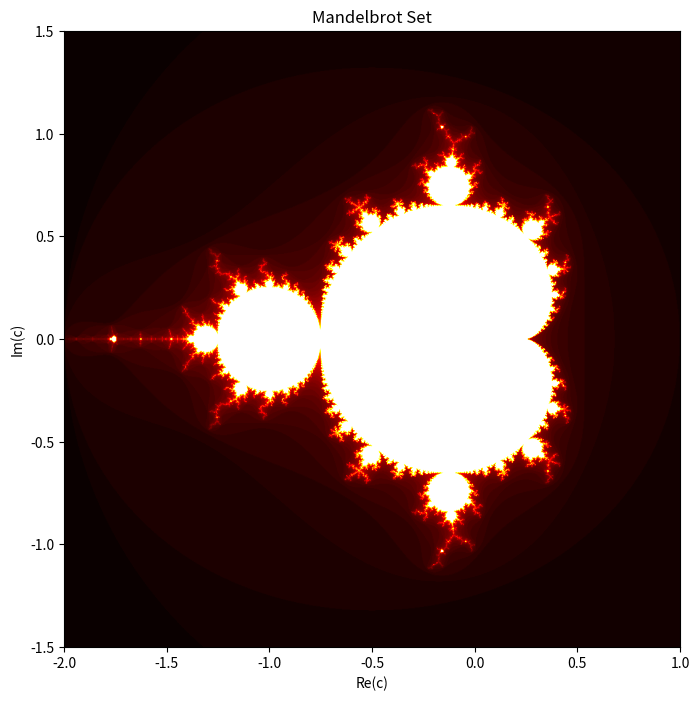

Write the Python code that produced this figure.
import numpy as np
import matplotlib.pyplot as plt

fig, ax = plt.subplots(figsize=(8, 8))


def mandelbrot(c, max_iter=70):
    z = c
    for n in range(max_iter):
        if abs(z) > 2:
            return n
        z = z * z + c
    return max_iter

# a grid of complex numbers
x_min, x_max = -2, 1
y_min, y_max = -1.5, 1.5
x_grid = np.linspace(x_min, x_max, 1000)
y_grid = np.linspace(y_min, y_max, 1000)
X, Y = np.meshgrid(x_grid, y_grid)
C = X + 1j * Y


mandel = np.zeros_like(C, dtype=int)
for i in range(C.shape[0]):
    for j in range(C.shape[1]):
        mandel[i, j] = mandelbrot(C[i, j])


ax.imshow(mandel, cmap='hot', extent=(x_min, x_max, y_min, y_max))
ax.set_xlabel('Re(c)')
ax.set_ylabel('Im(c)')
ax.set_title('Mandelbrot Set')

plt.show()